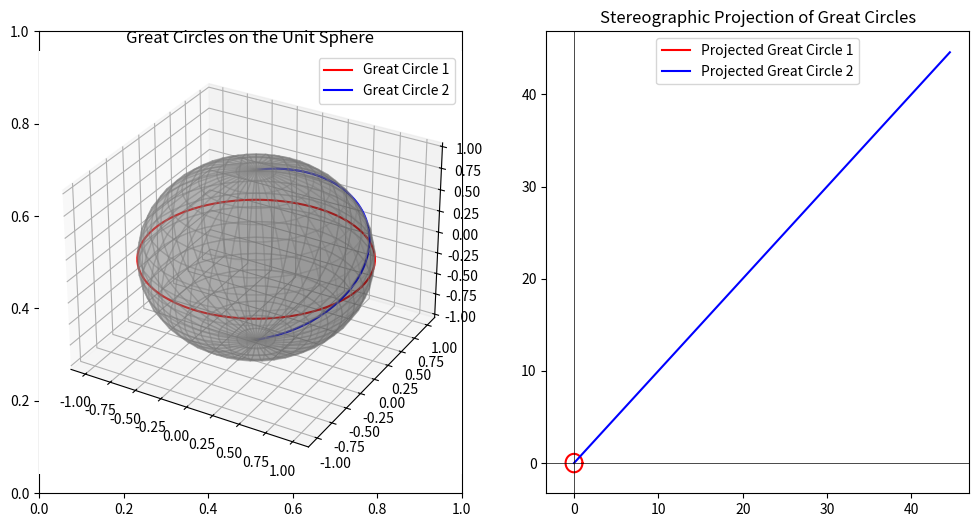

Write Python code to recreate this figure.
import numpy as np
import matplotlib.pyplot as plt
from mpl_toolkits.mplot3d import Axes3D

def stereographic_projection(x, y, z):
    """Compute stereographic projection of (x, y, z) onto the xy-plane"""
    x_proj = x / (1 - z)
    y_proj = y / (1 - z)
    return x_proj, y_proj

def generate_great_circles():
    """Generate great circles on the unit sphere."""
    phi = np.linspace(0, 2 * np.pi, 100)
    
    # Great circle passing through (1,0,0)
    x1 = np.cos(phi)
    y1 = np.sin(phi)
    z1 = np.zeros_like(phi)
    
    # Another great circle passing through equator tilted at 45 degrees
    theta = np.linspace(0, np.pi, 100)
    x2 = np.sin(theta) * np.cos(np.pi / 4)
    y2 = np.sin(theta) * np.sin(np.pi / 4)
    z2 = np.cos(theta)
    
    return (x1, y1, z1), (x2, y2, z2)

def plot_great_circles():
    """Plot great circles on the sphere and their stereographic projection."""
    fig, axs = plt.subplots(1, 2, figsize=(12, 6))
    
    # Generate sphere mesh
    u = np.linspace(0, 2 * np.pi, 40)
    v = np.linspace(0, np.pi, 20)
    X = np.outer(np.cos(u), np.sin(v))
    Y = np.outer(np.sin(u), np.sin(v))
    Z = np.outer(np.ones(np.size(u)), np.cos(v))
    
    # Generate great circles
    (x1, y1, z1), (x2, y2, z2) = generate_great_circles()
    
    # --- First subplot: Great circles on the sphere ---
    ax1 = fig.add_subplot(121, projection='3d')
    ax1.plot_surface(X, Y, Z, color='gray', alpha=0.3, edgecolor='gray')
    ax1.plot(x1, y1, z1, color='r', label="Great Circle 1")
    ax1.plot(x2, y2, z2, color='b', label="Great Circle 2")
    ax1.set_title("Great Circles on the Unit Sphere")
    ax1.legend()
    
    # Apply stereographic projection
    x1_proj, y1_proj = stereographic_projection(x1, y1, z1)
    x2_proj, y2_proj = stereographic_projection(x2, y2, z2)
    
    # --- Second subplot: Projection of great circles ---
    ax2 = axs[1]
    ax2.plot(x1_proj, y1_proj, color='r', label="Projected Great Circle 1")
    ax2.plot(x2_proj, y2_proj, color='b', label="Projected Great Circle 2")
    ax2.set_title("Stereographic Projection of Great Circles")
    ax2.axhline(0, color='black', linewidth=0.5)
    ax2.axvline(0, color='black', linewidth=0.5)
    ax2.legend()
    
    # Save the figure
    plt.savefig("2b_stereographic_great_circles.png")
    plt.show()

# Plot great circles and their projection
plot_great_circles()
